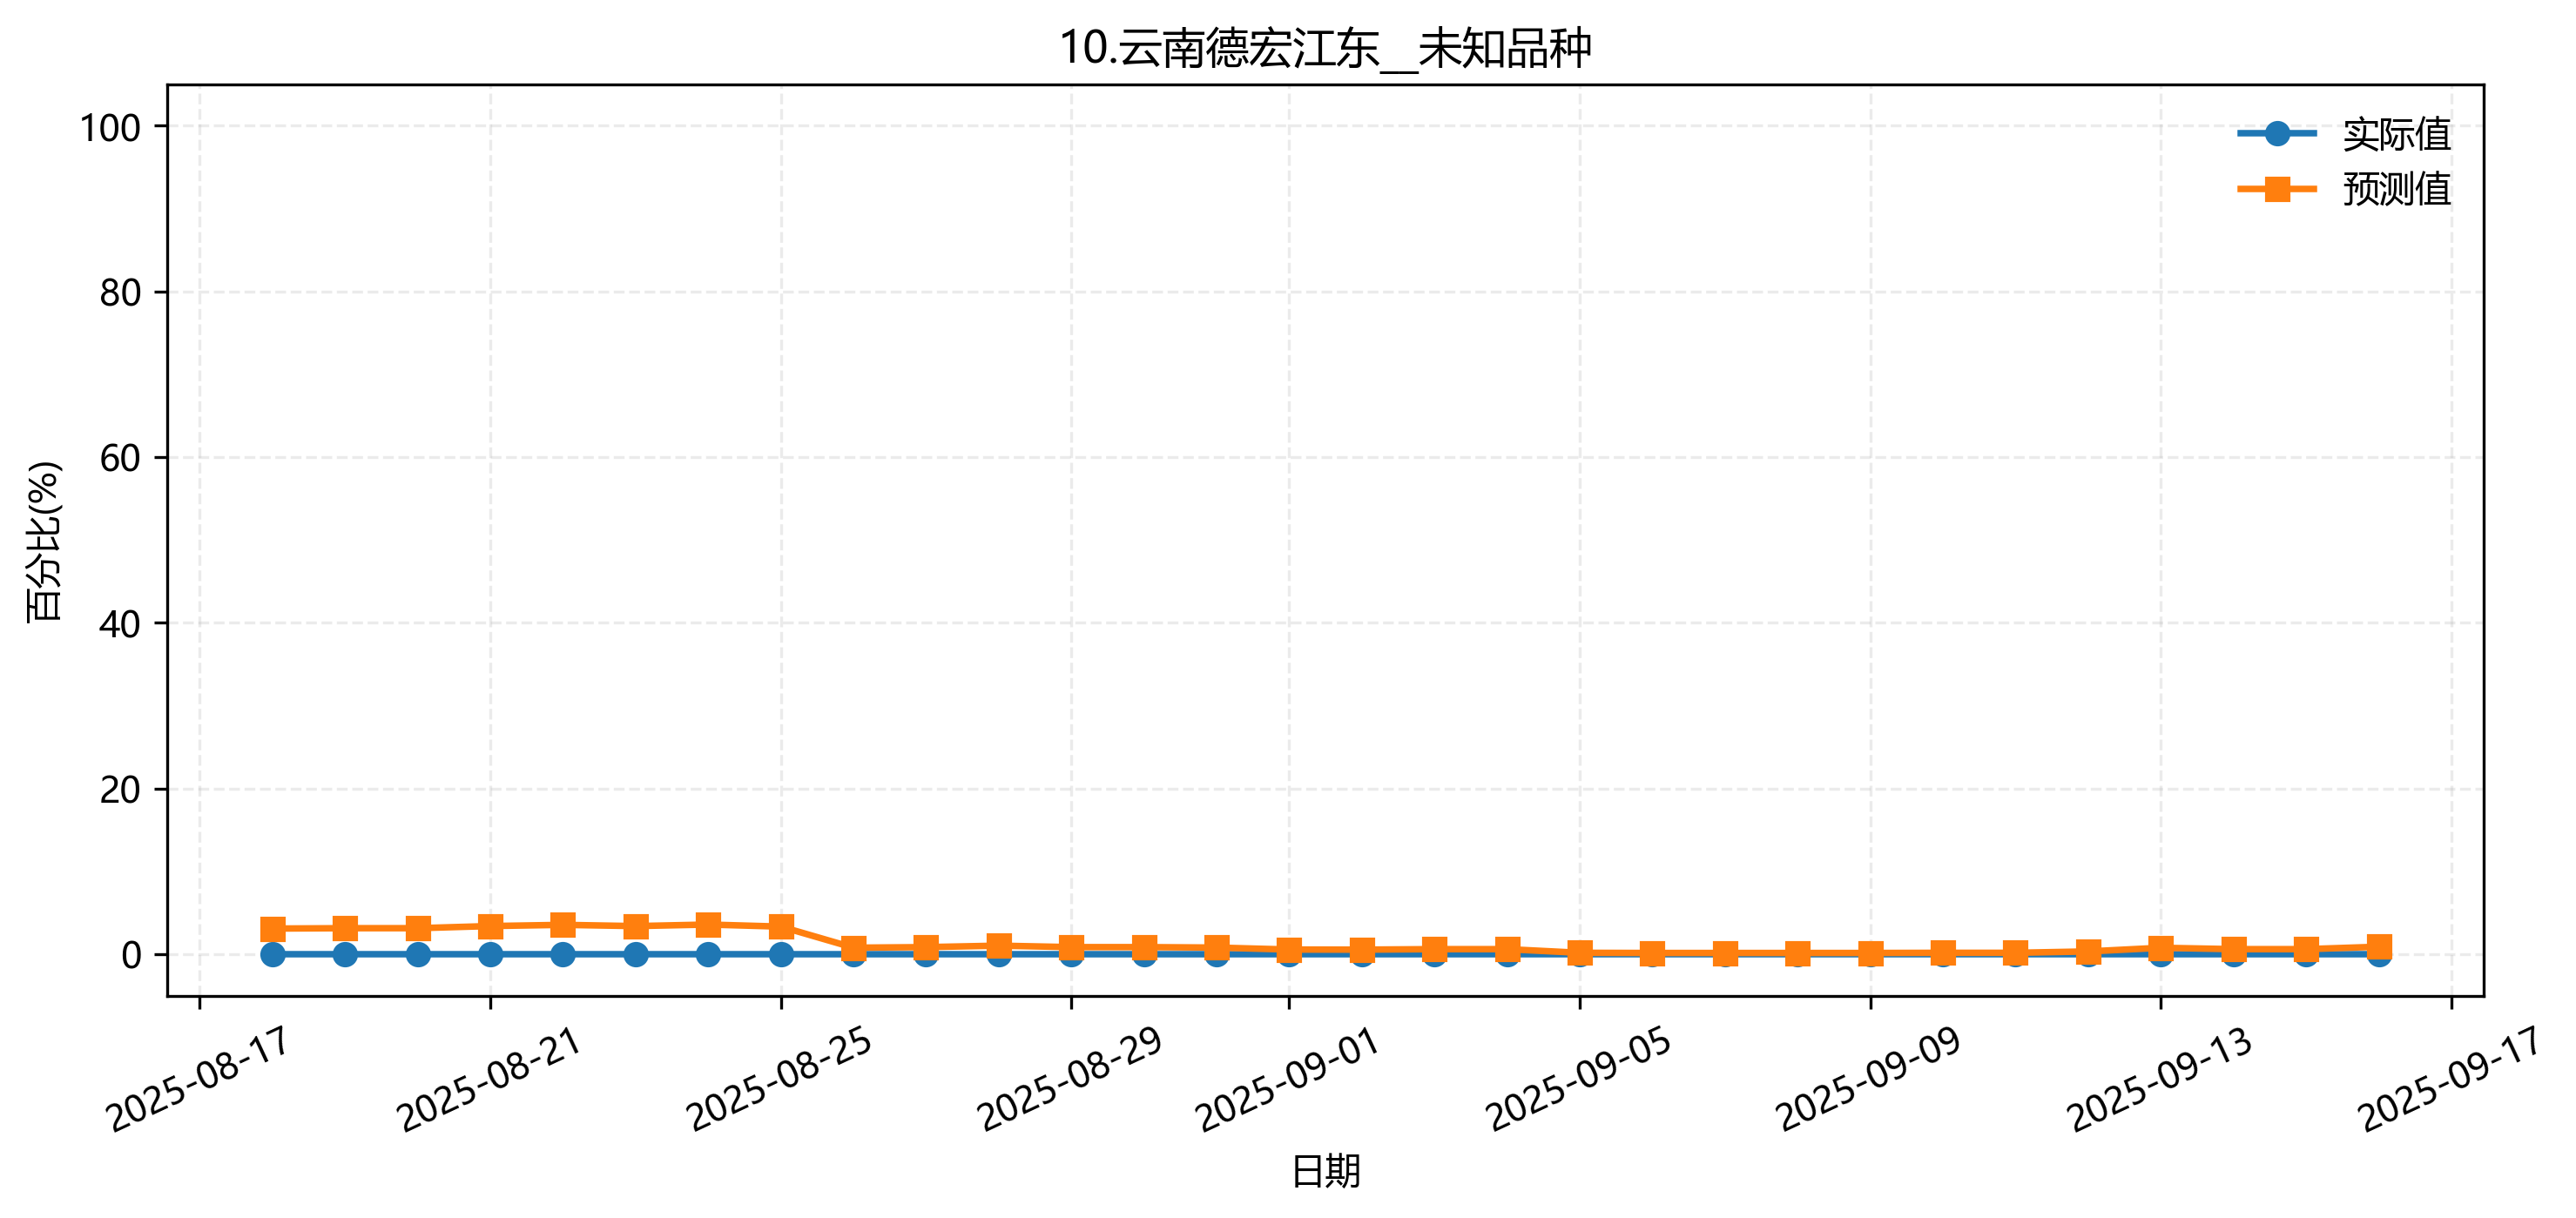

The data file committed next to this chart (first rows):
fold, date, group, actual, pred
2, 2025-08-18, 10.云南德宏江东__未知品种, 0.0, 0.00537
2, 2025-08-18, 10.云南德宏江东__未知品种, 0.0, 0.00537
2, 2025-08-25, 10.云南德宏江东__未知品种, 0.0, 0.00537
2, 2025-08-25, 10.云南德宏江东__未知品种, 0.0, 0.00537
2, 2025-09-16, 10.云南德宏江东__未知品种, 0.0, 0.00537
